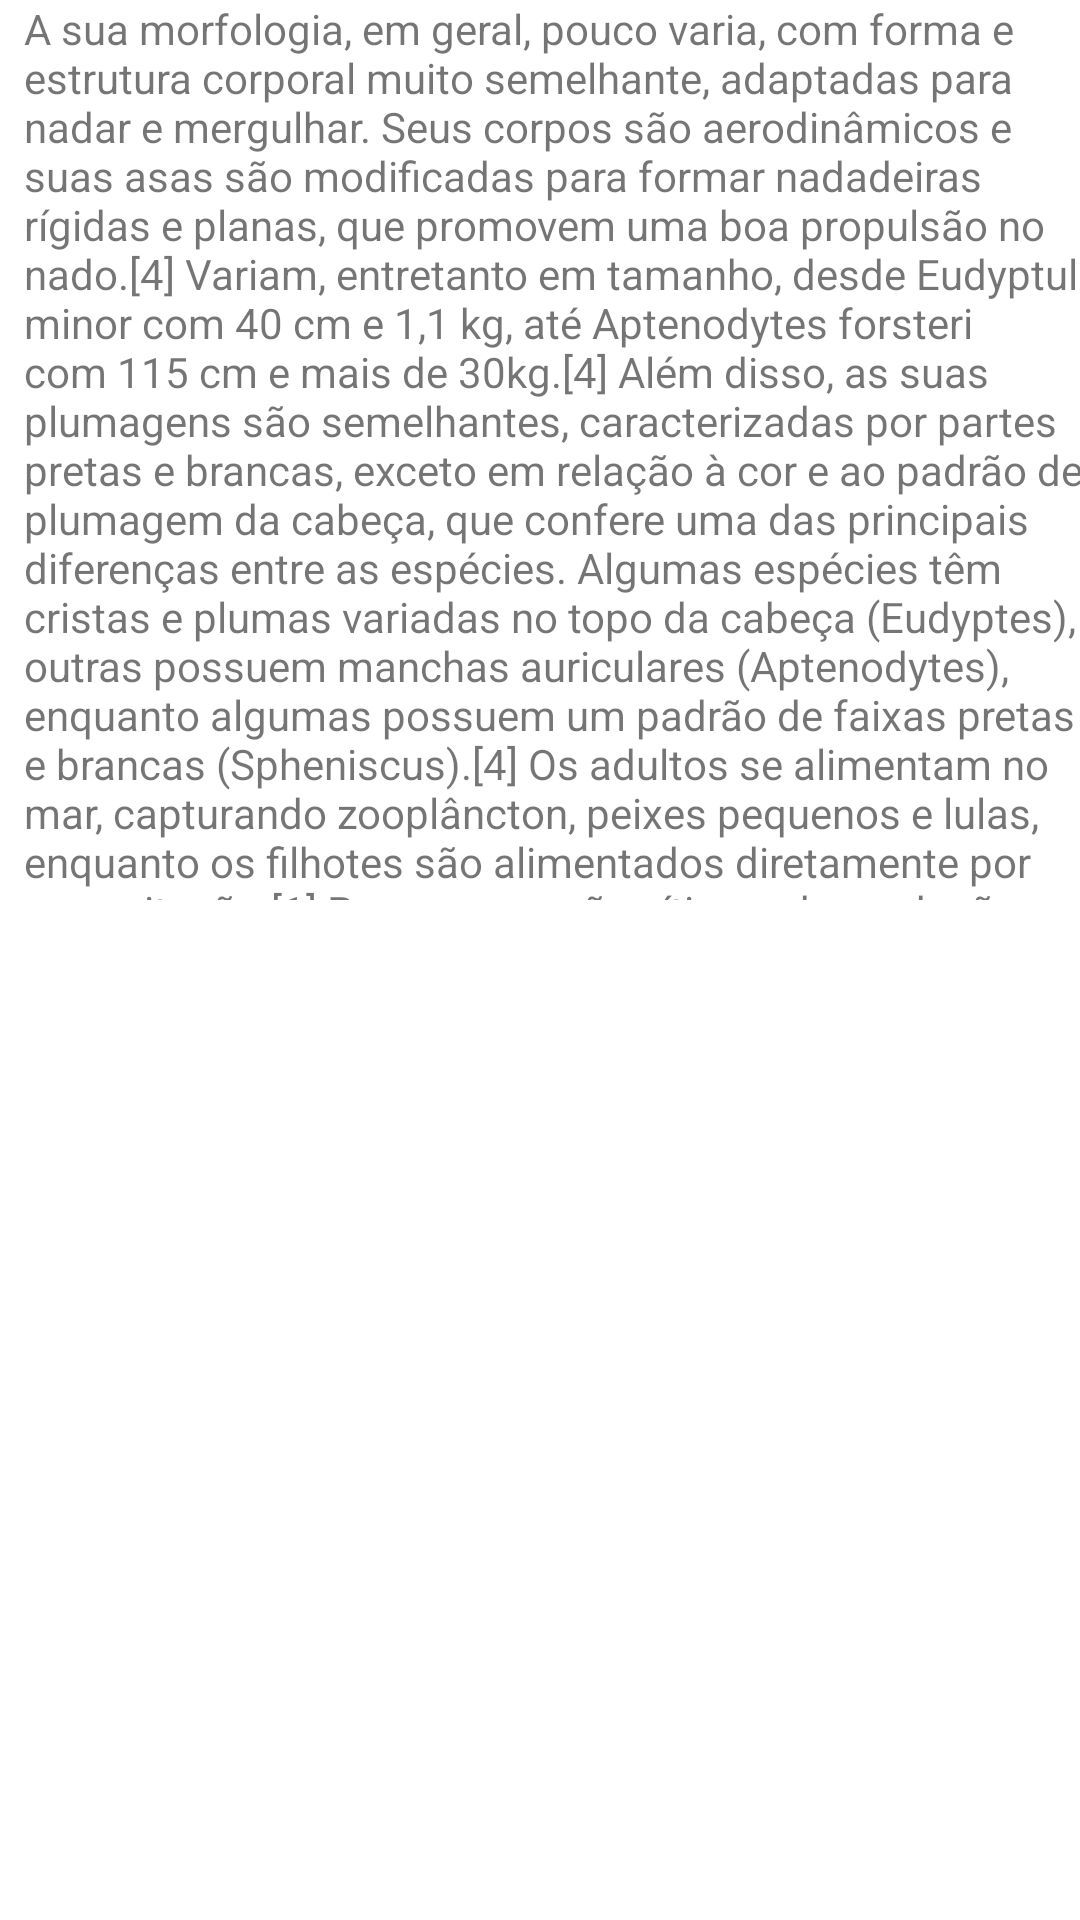

Android layout source for this screen:
<!-- AndroidManifest.xml: application theme Theme.Image -->
<!-- res/layout/activity_main.xml -->
<?xml version="1.0" encoding="utf-8"?>
<androidx.constraintlayout.widget.ConstraintLayout xmlns:android="http://schemas.android.com/apk/res/android"
    xmlns:app="http://schemas.android.com/apk/res-auto"
    xmlns:tools="http://schemas.android.com/tools"
    android:layout_width="match_parent"
    android:layout_height="match_parent"
    tools:context=".MainActivity">

    <ImageView
        android:id="@+id/imageView"
        android:layout_width="wrap_content"
        android:layout_height="wrap_content"
        android:adjustViewBounds="true"
        android:scaleType="fitCenter"
        app:layout_constraintStart_toStartOf="parent"
        app:layout_constraintTop_toTopOf="parent"
        app:srcCompat="@drawable/pinguim" />

    <TextView
        android:id="@+id/textView"
        android:layout_width="0dp"
        android:layout_height="300dp"
        android:layout_marginStart="8dp"
        android:scrollbars="vertical"
        android:text="@string/pinguins"
        app:layout_constraintStart_toStartOf="parent"
        app:layout_constraintTop_toBottomOf="@+id/imageView" />

</androidx.constraintlayout.widget.ConstraintLayout>
<!-- resources referenced by this layout -->
<resources>
  <string name="pinguins">
          A sua morfologia, em geral, pouco varia, com forma e estrutura corporal muito semelhante, adaptadas para nadar e mergulhar. Seus corpos são aerodinâmicos e suas asas são modificadas para formar nadadeiras rígidas e planas, que promovem uma boa propulsão no nado.[4] Variam, entretanto em tamanho, desde Eudyptula minor com 40 cm e 1,1 kg, até Aptenodytes forsteri com 115 cm e mais de 30kg.[4] Além disso, as suas plumagens são semelhantes, caracterizadas por partes pretas e brancas, exceto em relação à cor e ao padrão de plumagem da cabeça, que confere uma das principais diferenças entre as espécies. Algumas espécies têm cristas e plumas variadas no topo da cabeça (Eudyptes), outras possuem manchas auriculares (Aptenodytes), enquanto algumas possuem um padrão de faixas pretas e brancas (Spheniscus).[4] Os adultos se alimentam no mar, capturando zooplâncton, peixes pequenos e lulas, enquanto os filhotes são alimentados diretamente por regurgitação.[1] Por sua vez, são vítimas da predação de orcas e focas-leopardo.
  
  Em relação à conservação, os pinguins possuem uma situação delicada devido à ações humanas, especialmente em relação à mudança climática e à perda de habitat. De modo geral, espécies estão cada vez mais ameaçadas e a preocupação quanto ao ecossistema ao qual eles pertencem têm aumentado.[3]
  
  O nome "pinguim" vem de uma outra ave, que habitava as regiões do Ártico e que foi extinta pela ação do homem, o arau-gigante (Pinguinus impennis). Quando os exploradores europeus descobriram no hemisfério Sul as aves conhecidas hoje como pinguins, eles notaram a aparência muito similar ao arau-gigante, ou mesmo se confundindo com os araus, e as batizaram com esse nome, que persiste até a atualidade. Apesar de parecidos, araus e pinguins não têm nenhum parentesco próximo. O termo "Pinguim" é originário do galês "pen gwyn", o antigo nome popular dos araus-gigantes nas ilhas Britânicas.
  
  Os primeiros pinguins apareceram no registo geológico do Eocénico. Os pinguins constituem a família Spheniscidae e a ordem Sphenisciformes (de acordo com a taxonomia de Sibley-Ahlquist, fariam parte da ordem Ciconiformes). É uma ave marinha e nadadora, chegando a nadar com uma velocidade de até 45 km/h, passando a maior parte do tempo na água.
      </string>
  <style name="Theme.Image" parent="Theme.MaterialComponents.DayNight.DarkActionBar">
          
          <item name="colorPrimary">@color/purple_500</item>
          <item name="colorPrimaryVariant">@color/purple_700</item>
          <item name="colorOnPrimary">@color/white</item>
          
          <item name="colorSecondary">@color/teal_200</item>
          <item name="colorSecondaryVariant">@color/teal_700</item>
          <item name="colorOnSecondary">@color/black</item>
          
          <item name="android:statusBarColor" tools:targetApi="l">?attr/colorPrimaryVariant</item>
  
          
      </style>
  <!-- not gathered from this repository: default colours our renderer supplied (Android Studio template values) -->
  <color name="purple_500">#FF6200EE</color>
  <color name="purple_700">#FF3700B3</color>
  <color name="teal_200">#FF03DAC5</color>
  <color name="teal_700">#FF018786</color>
  <color name="black">#FF000000</color>
  <color name="white">#FFFFFFFF</color>
</resources>
